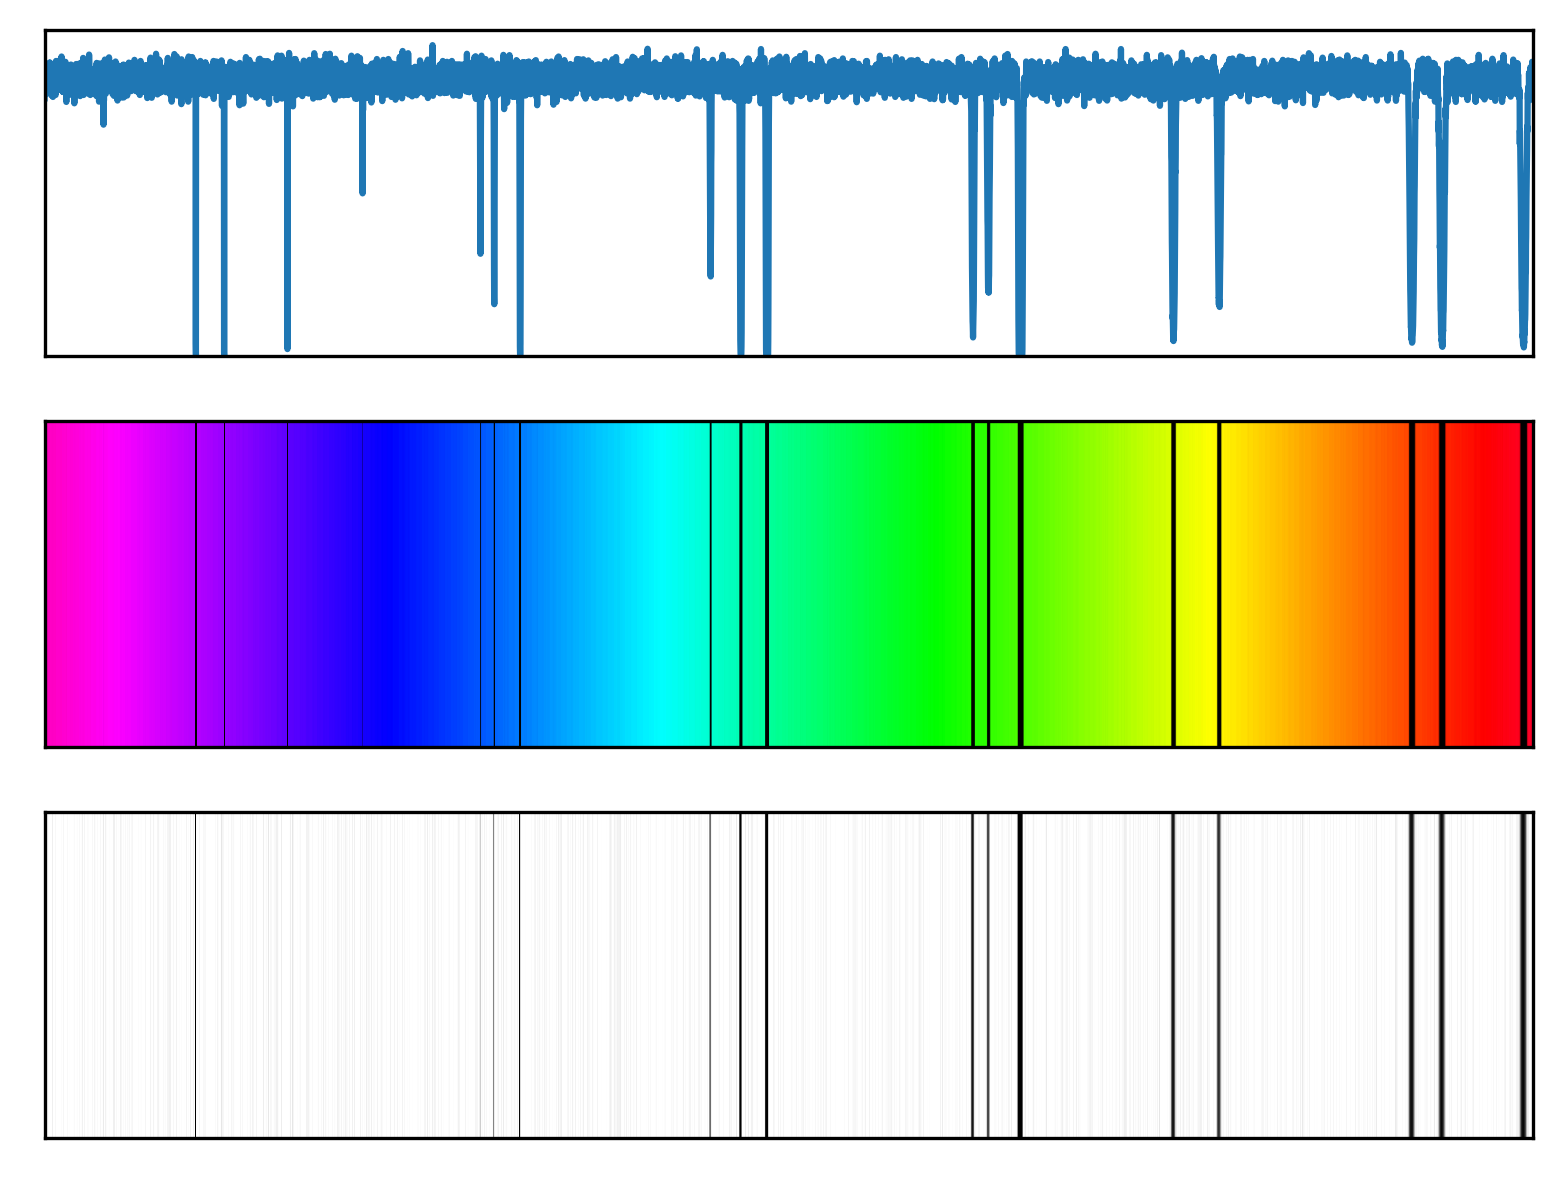

Data behind this chart, as committed beside it:
# wavelength (nm), relative flux
1.000000000000000000e+00, 9.999999999998450129e-01
1.099909990999099918e+00, 9.999999999998122613e-01
1.199819981998199836e+00, 9.999999999997765121e-01
1.299729972997299754e+00, 9.999999999997370992e-01
1.399639963996399672e+00, 9.999999999996949107e-01
1.499549954995499590e+00, 9.999999999996490585e-01
1.599459945994599508e+00, 9.999999999995999866e-01
1.699369936993699426e+00, 9.999999999995478062e-01
1.799279927992799344e+00, 9.999999999994922950e-01
1.899189918991899262e+00, 9.999999999994333422e-01
1.999099909990999180e+00, 9.999999999993709476e-01
2.099009900990099098e+00, 9.999999999993054445e-01
2.198919891989199016e+00, 9.999999999992366106e-01
2.298829882988298934e+00, 9.999999999991641131e-01
2.398739873987398852e+00, 9.999999999990888400e-01
2.498649864986498770e+00, 9.999999999990095700e-01
2.598559855985598688e+00, 9.999999999989266364e-01
2.698469846984698606e+00, 9.999999999988409272e-01
2.798379837983798524e+00, 9.999999999987515542e-01
2.898289828982898442e+00, 9.999999999986586285e-01
2.998199819981998360e+00, 9.999999999985621502e-01
3.098109810981097834e+00, 9.999999999984625632e-01
3.198019801980197752e+00, 9.999999999983589793e-01
3.297929792979297670e+00, 9.999999999982516208e-01
3.397839783978397588e+00, 9.999999999981412646e-01
3.497749774977497506e+00, 9.999999999980271337e-01
3.597659765976597424e+00, 9.999999999979094500e-01
3.697569756975697342e+00, 9.999999999977875476e-01
3.797479747974797260e+00, 9.999999999976627585e-01
3.897389738973897177e+00, 9.999999999975340836e-01
3.997299729972997095e+00, 9.999999999974017451e-01
4.097209720972097458e+00, 9.999999999972658538e-01
4.197119711971197376e+00, 9.999999999971259657e-01
4.297029702970297294e+00, 9.999999999969825248e-01
4.396939693969397212e+00, 9.999999999968351982e-01
4.496849684968497129e+00, 9.999999999966843189e-01
4.596759675967597047e+00, 9.999999999965298869e-01
4.696669666966696965e+00, 9.999999999963710140e-01
4.796579657965796883e+00, 9.999999999962085884e-01
4.896489648964896801e+00, 9.999999999960421659e-01
4.996399639963996719e+00, 9.999999999958721908e-01
5.096309630963095749e+00, 9.999999999956985519e-01
5.196219621962195667e+00, 9.999999999955203611e-01
5.296129612961295585e+00, 9.999999999953387286e-01
5.396039603960395503e+00, 9.999999999951530993e-01
5.495949594959495421e+00, 9.999999999949632512e-01
5.595859585958595339e+00, 9.999999999947696283e-01
5.695769576957695257e+00, 9.999999999945717866e-01
5.795679567956795175e+00, 9.999999999943702811e-01
5.895589558955895093e+00, 9.999999999941645568e-01
5.995499549954995011e+00, 9.999999999939548356e-01
6.095409540954094929e+00, 9.999999999937408957e-01
6.195319531953194847e+00, 9.999999999935231809e-01
6.295229522952294765e+00, 9.999999999933004702e-01
6.395139513951394683e+00, 9.999999999930744288e-01
6.495049504950494601e+00, 9.999999999928441685e-01
6.594959495949594519e+00, 9.999999999926093563e-01
6.694869486948694437e+00, 9.999999999923706584e-01
6.794779477947794355e+00, 9.999999999921278526e-01
6.894689468946894273e+00, 9.999999999918804949e-01
... 9,940 more rows
